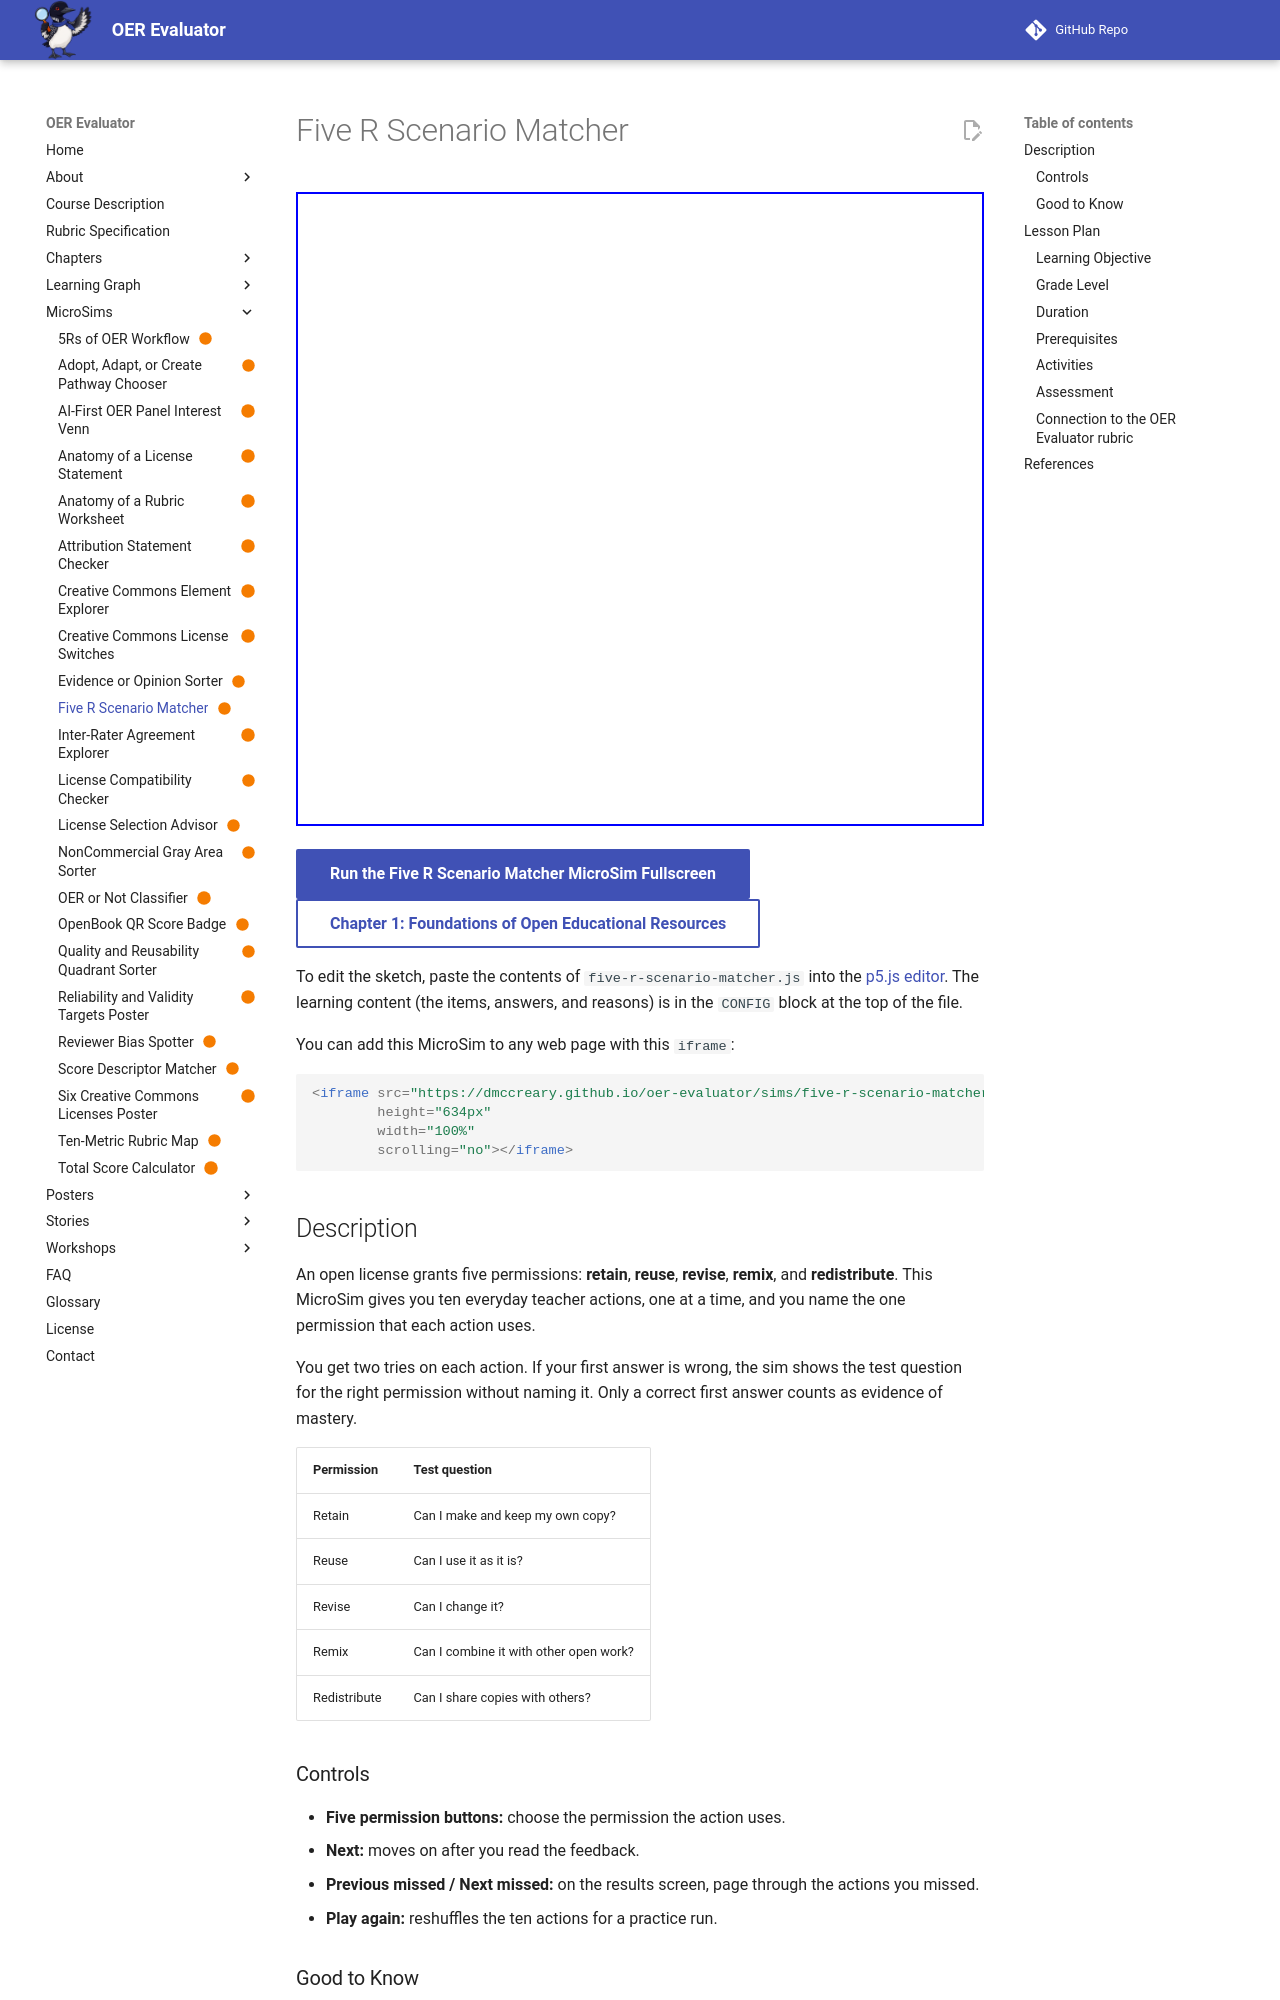

repository: dmccreary/oer-evaluator · page: sims/five-r-scenario-matcher/index.html · generator: mkdocs

---
title: Five R Scenario Matcher
description: Match ten everyday teacher actions to the one of the five R permissions (retain, reuse, revise, remix, redistribute) that each action uses.
image: /sims/five-r-scenario-matcher/five-r-scenario-matcher.png
og:image: /sims/five-r-scenario-matcher/five-r-scenario-matcher.png
twitter:image: /sims/five-r-scenario-matcher/five-r-scenario-matcher.png
social:
   cards: false
status: built
quality_score: 100
---

# Five R Scenario Matcher

<iframe src="main.html" height="634px" width="100%" scrolling="no"></iframe>

[Run the Five R Scenario Matcher MicroSim Fullscreen](./main.html){ .md-button .md-button--primary }
<br/>
[Chapter 1: Foundations of Open Educational Resources](../../chapters/01-foundations-of-oer/index.md){ .md-button }

To edit the sketch, paste the contents of `five-r-scenario-matcher.js` into the [p5.js editor](https://editor.p5js.org/). The learning content (the items, answers, and reasons) is in the `CONFIG` block at the top of the file.

You can add this MicroSim to any web page with this `iframe`:

```html
<iframe src="https://dmccreary.github.io/oer-evaluator/sims/five-r-scenario-matcher/main.html"
        height="634px"
        width="100%"
        scrolling="no"></iframe>
```

## Description

An open license grants five permissions: **retain**, **reuse**, **revise**, **remix**, and **redistribute**. This MicroSim gives you ten everyday teacher actions, one at a time, and you name the one permission that each action uses.

You get two tries on each action. If your first answer is wrong, the sim shows the test question for the right permission without naming it. Only a correct first answer counts as evidence of mastery.

| Permission | Test question |
|---|---|
| Retain | Can I make and keep my own copy? |
| Reuse | Can I use it as it is? |
| Revise | Can I change it? |
| Remix | Can I combine it with other open work? |
| Redistribute | Can I share copies with others? |

### Controls

- **Five permission buttons:** choose the permission the action uses.
- **Next:** moves on after you read the feedback.
- **Previous missed / Next missed:** on the results screen, page through the actions you missed.
- **Play again:** reshuffles the ten actions for a practice run.
